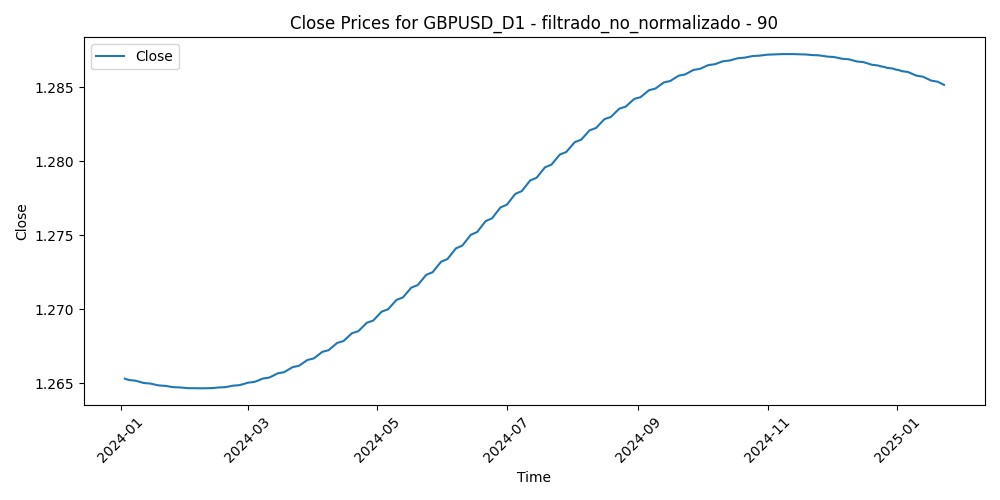

The file beside this chart, header and first rows:
Time, Close, Volume, diferencia_media_90
2024-01-03, 1.265, 74155, -0.0243
2024-01-04, 1.265, 66586, -0.02612
2024-01-05, 1.265, 78007, -0.02962
2024-01-08, 1.265, 66390, -0.03258
2024-01-09, 1.265, 68175, -0.02861
2024-01-10, 1.265, 62074, -0.03172
2024-01-11, 1.265, 90533, -0.03355
2024-01-12, 1.265, 82024, -0.03206
2024-01-15, 1.265, 54101, -0.0293
2024-01-16, 1.265, 92310, -0.02012
2024-01-17, 1.265, 89211, -0.02397
2024-01-18, 1.265, 85327, -0.02672
2024-01-19, 1.265, 69971, -0.02603
2024-01-22, 1.265, 61339, -0.02645
2024-01-23, 1.265, 63972, -0.02387
2024-01-24, 1.265, 72870, -0.02731
2024-01-25, 1.265, 72093, -0.02528
2024-01-26, 1.265, 62153, -0.02438
2024-01-29, 1.265, 61337, -0.02457
2024-01-30, 1.265, 62751, -0.02312
2024-01-31, 1.265, 90813, -0.02123
2024-02-01, 1.265, 88275, -0.02632
2024-02-02, 1.265, 75858, -0.01472
2024-02-05, 1.265, 71012, -0.004555
2024-02-06, 1.265, 68969, -0.01035
2024-02-07, 1.265, 64729, -0.01278
2024-02-08, 1.265, 63993, -0.01105
2024-02-09, 1.265, 58210, -0.0119
2024-02-12, 1.265, 48466, -0.0111
2024-02-13, 1.265, 66297, -0.007217
2024-02-14, 1.265, 67468, -0.004192
2024-02-15, 1.265, 61602, -0.007242
2024-02-16, 1.265, 63620, -0.006963
2024-02-19, 1.265, 43786, -0.006075
2024-02-20, 1.265, 67738, -0.008127
2024-02-21, 1.265, 69475, -0.00923
2024-02-22, 1.265, 71307, -0.011
2024-02-23, 1.265, 68992, -0.01146
2024-02-26, 1.265, 56669, -0.01228
2024-02-27, 1.265, 66356, -0.01174
2024-02-28, 1.265, 64690, -0.008796
2024-02-29, 1.265, 82712, -0.004601
2024-03-01, 1.265, 74888, -0.006908
2024-03-04, 1.265, 64567, -0.01008
2024-03-05, 1.265, 70498, -0.01081
2024-03-06, 1.265, 74822, -0.01283
2024-03-07, 1.265, 76828, -0.01975
2024-03-08, 1.265, 82611, -0.02395
2024-03-11, 1.265, 81810, -0.0188
2024-03-12, 1.265, 86153, -0.01636
2024-03-13, 1.266, 77952, -0.01619
2024-03-14, 1.266, 83057, -0.0113
2024-03-15, 1.266, 77916, -0.008979
2024-03-18, 1.266, 56135, -0.007797
2024-03-19, 1.266, 75889, -0.006517
2024-03-20, 1.266, 78686, -0.01247
2024-03-21, 1.266, 91625, 0.0006052
2024-03-22, 1.266, 76961, 0.00653
2024-03-25, 1.266, 60762, 0.003176
2024-03-26, 1.266, 61655, 0.00422
... 215 more rows
